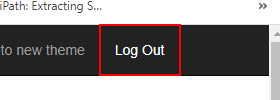
Task: Robotic Enterprise Framework
Workflow: CloseAllApplications

Step 1: click on the link 'Log Out' in window 'ACME System 1 - Dashboard' (chrome.exe)
